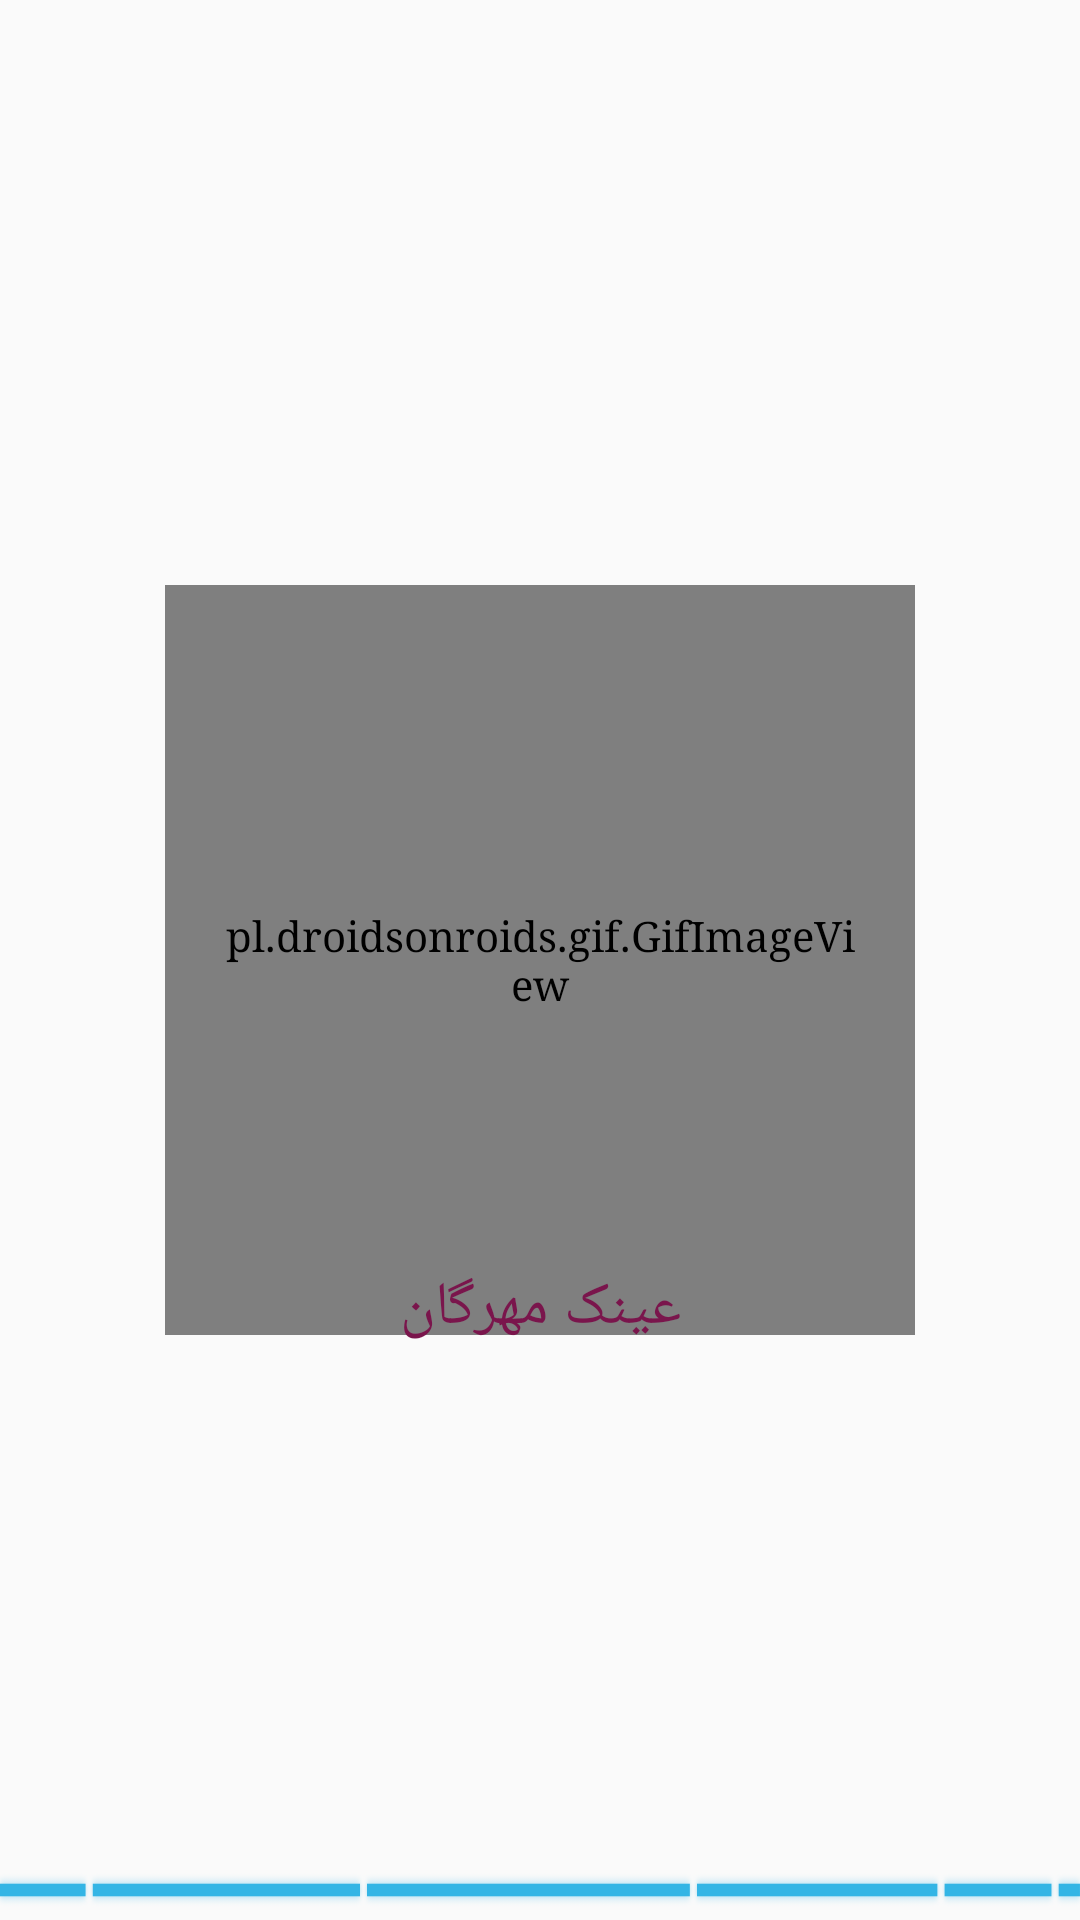

Reconstruct the res/layout file that produces this screen, plus the resources it refers to.
<!-- AndroidManifest.xml: application theme AppTheme -->
<!-- res/layout/activity_splash_mehrgan.xml -->
<?xml version="1.0" encoding="utf-8"?>
<RelativeLayout xmlns:android="http://schemas.android.com/apk/res/android"
    xmlns:tools="http://schemas.android.com/tools"
    android:id="@+id/layoutMain"
    android:layout_width="match_parent"
    android:layout_height="match_parent"
    android:layoutDirection="ltr"
    tools:context=".Activity_Splash_Mehrgan">

    <pl.droidsonroids.gif.GifImageView
        android:id="@+id/gifImage"
        android:layout_marginBottom="-30dp"
        android:layout_width="250dp"
        android:layout_height="250dp"
        android:layout_centerInParent="true"
        android:padding="20dp" />

    <TextView
        android:id="@+id/txtAcs_DDL"
        android:layout_width="match_parent"
        android:textColor="@color/colorLogo"
        android:textSize="20dp"
        android:layout_height="wrap_content"
        android:layout_below="@+id/gifImage"
        android:layout_alignParentStart="true"
        android:layout_marginTop="7dp"
        android:gravity="center"
        android:text="عینک مهرگان"/>

    <ProgressBar
        android:id="@+id/progressAcS"
        style="@android:style/Widget.Holo.Light.ProgressBar.Horizontal"
        android:layout_width="match_parent"
        android:layout_height="20dp"
        android:layout_alignParentStart="true"
        android:layout_alignParentBottom="true"
        android:layout_centerHorizontal="true"
        android:indeterminate="true" />


</RelativeLayout>
<!-- resources referenced by this layout -->
<resources>
  <color name="colorLogo">#7a154c</color>
  <style name="AppTheme" parent="Theme.AppCompat.Light.NoActionBar">
          <item name="colorPrimary">@color/colorLogo</item>
          <item name="colorPrimaryDark">@color/colorLogo</item>
          <item name="colorAccent">@color/colorLogo</item>
          <item name="android:typeface">serif</item>
          <item name="colorControlActivated">@color/colorPurple7</item>
          <item name="android:colorForeground">@color/colorPurple7</item>
          <item name="colorControlNormal">@color/colorPurple7</item>
          <item name="android:textColorSecondary">@color/colorPurple7</item>
          <item name="android:windowDisablePreview">true</item>
      </style>
  <color name="colorPurple7">#684181</color>
</resources>
